Run: headless pygame with SDL's dummy video driver; simulated clock (each Clock.tick advances the game by its frame time, no real sleeping); random seed 0; keys injected as events and as key.get_pressed() state; no mouse input.
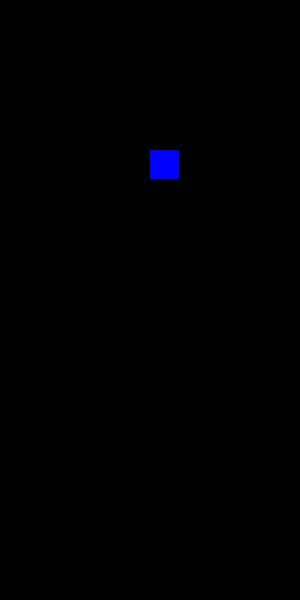
Frame 1 of 4 · flips 1–60 · no input
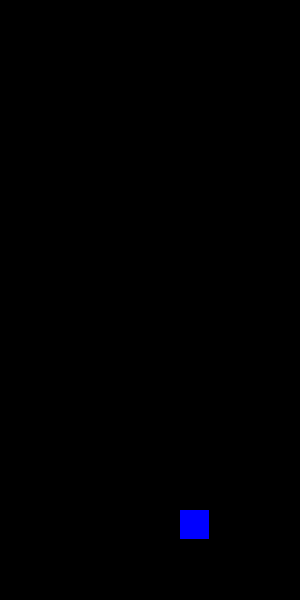
Frame 2 of 4 · flips 61–180 · tapped SPACE, RETURN · held RIGHT (→), D
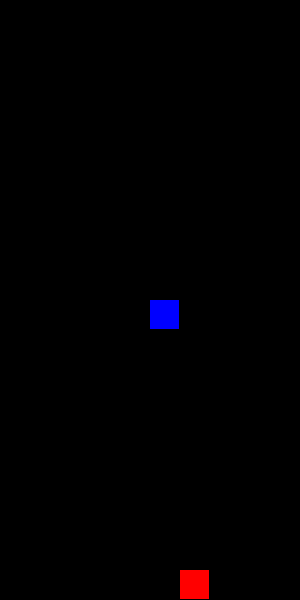
Frame 3 of 4 · flips 181–300 · held DOWN (↓), S
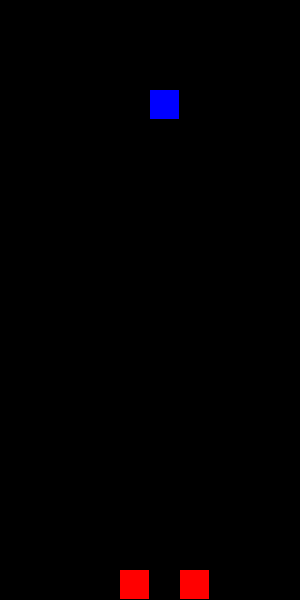
Frame 4 of 4 · flips 301–420 · held LEFT (←), A, UP (↑), W

The pygame program that drew these frames:

import pygame
import random

# --- KONFIGURASI ---
LEBAR_LAYAR = 300
TINGGI_LAYAR = 600
UKURAN_KOTAK = 30
KOLOM = LEBAR_LAYAR // UKURAN_KOTAK
BARIS = TINGGI_LAYAR // UKURAN_KOTAK

# Warna
HITAM = (0, 0, 0)
PUTIH = (255, 255, 255)
MERAH = (255, 0, 0)
BIRU = (0, 0, 255)

pygame.init()
layar = pygame.display.set_mode((LEBAR_LAYAR, TINGGI_LAYAR))
pygame.display.set_caption("Tetris Challenge Ayah")

# 1. Inisialisasi Grid (Papan)
grid = [[HITAM for _ in range(KOLOM)] for _ in range(BARIS)]

# 2. Fungsi Hapus Baris (BINTANG UTAMANYA ✨)
def hapus_baris(grid):
    baris_baru = [baris for baris in grid if any(sel == HITAM for sel in baris)]
    jumlah_hapus = BARIS - len(baris_baru)
    # Tambah baris kosong baru di atas
    for _ in range(jumlah_hapus):
        baris_baru.insert(0, [HITAM for _ in range(KOLOM)])
    return baris_baru, jumlah_hapus

# 3. Setup Balok Sederhana (Cuma kotak 1x1 buat simulasi gampang)
balok_x, balok_y = 5, 0
skor = 0
clock = pygame.time.Clock()

jalan = True
while jalan:
    layar.fill(HITAM)
    
    # Kecepatan jatuh
    balok_y += 0.1 
    
    for event in pygame.event.get():
        if event.type == pygame.QUIT:
            jalan = False
        # Kontrol Kanan Kiri
        if event.type == pygame.KEYDOWN:
            if event.key == pygame.K_LEFT and balok_x > 0: balok_x -= 1
            if event.key == pygame.K_RIGHT and balok_x < KOLOM-1: balok_x += 1
            if event.key == pygame.K_DOWN: balok_y += 1

    # Logika kalau balok nyentuh dasar atau tumpukan
    if int(balok_y) >= BARIS or grid[int(balok_y)][int(balok_x)] != HITAM:
        grid[int(balok_y)-1][int(balok_x)] = MERAH
        balok_x, balok_y = 5, 0 # Reset balok baru
        # CEK HAPUS BARIS!
        grid, n = hapus_baris(grid)
        skor += n * 100

    # Gambar Grid yang sudah terisi
    for y in range(BARIS):
        for x in range(KOLOM):
            pygame.draw.rect(layar, grid[y][x], (x*UKURAN_KOTAK, y*UKURAN_KOTAK, UKURAN_KOTAK-1, UKURAN_KOTAK-1))

    # Gambar Balok yang lagi jatuh
    pygame.draw.rect(layar, BIRU, (int(balok_x)*UKURAN_KOTAK, int(balok_y)*UKURAN_KOTAK, UKURAN_KOTAK-1, UKURAN_KOTAK-1))

    pygame.display.update()
    clock.tick(30)

pygame.quit()
